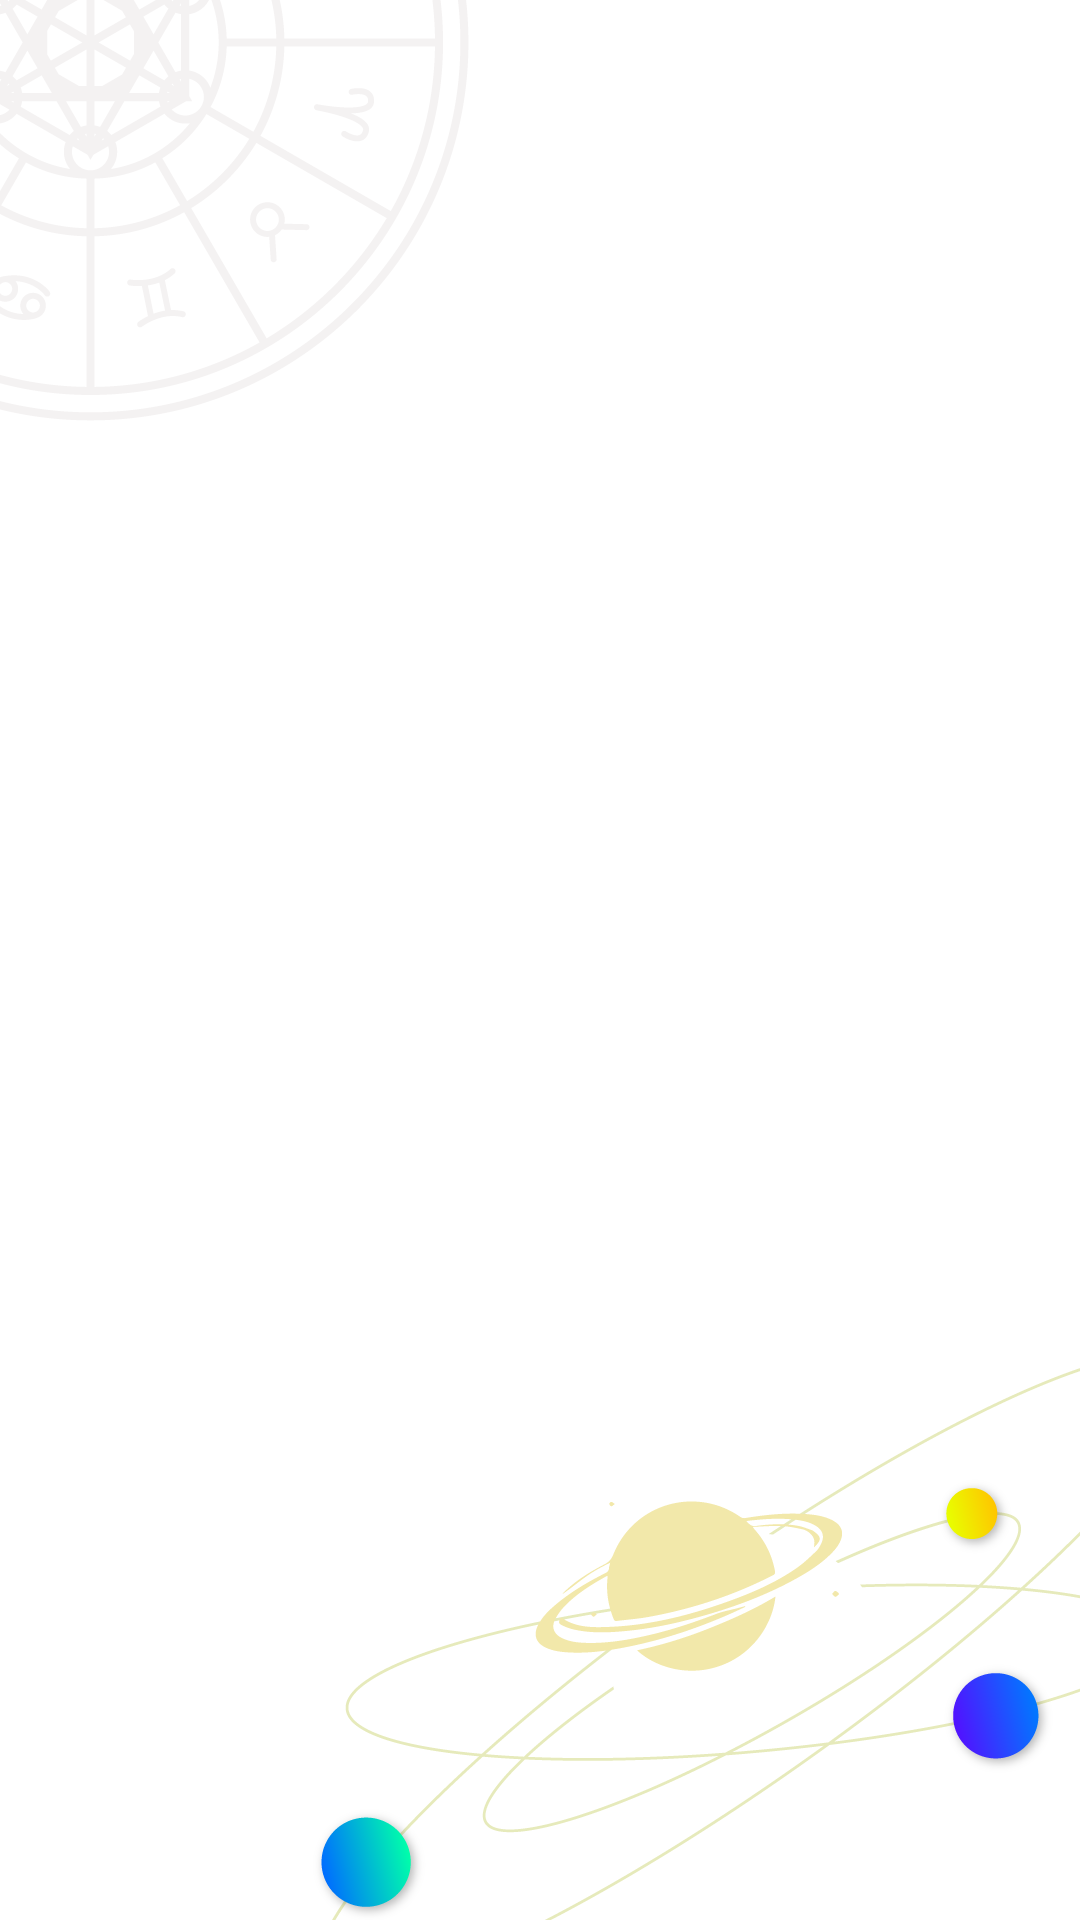

Write the Android layout XML for this screen, with the resource values it uses.
<!-- AndroidManifest.xml: application theme Theme.AstroSuri -->
<!-- res/layout/activity_splash_screen.xml -->
<?xml version="1.0" encoding="utf-8"?>
<RelativeLayout xmlns:android="http://schemas.android.com/apk/res/android"
    xmlns:app="http://schemas.android.com/apk/res-auto"
    xmlns:tools="http://schemas.android.com/tools"
    android:layout_width="match_parent"
    android:layout_height="match_parent"
    tools:context=".SplashScreen"
    android:background="@drawable/splash_screen">

    <ImageView
        android:layout_width="match_parent"
        android:layout_height="@dimen/hundred_fifty"
        android:src="@drawable/logo1"
        android:layout_centerInParent="true">


    </ImageView>

</RelativeLayout>
<!-- resources referenced by this layout -->
<resources>
  <!-- drawable logo1: png bitmap (drawable, 67834 bytes) -->
  <!-- drawable splash_screen: png bitmap (drawable, 96231 bytes) -->
  <style name="Theme.AstroSuri" parent="Theme.MaterialComponents.DayNight.DarkActionBar">
          
          <item name="colorPrimary">@color/astrocolor_buttom</item>
          <item name="colorPrimaryVariant">@color/astrocolor_buttom</item>
          <item name="colorOnPrimary">@color/white</item>
          
          <item name="colorSecondary">@color/teal_200</item>
          <item name="colorSecondaryVariant">@color/teal_700</item>
          <item name="colorOnSecondary">@color/black</item>
          
          <item name="android:statusBarColor" tools:targetApi="l">?attr/colorPrimaryVariant</item>
          
      </style>
  <color name="astrocolor_buttom">#ff9b0f</color>
  <color name="white">#FFFFFFFF</color>
  <color name="teal_200">#FF03DAC5</color>
  <color name="teal_700">#FF018786</color>
  <color name="black">#FF000000</color>
</resources>
